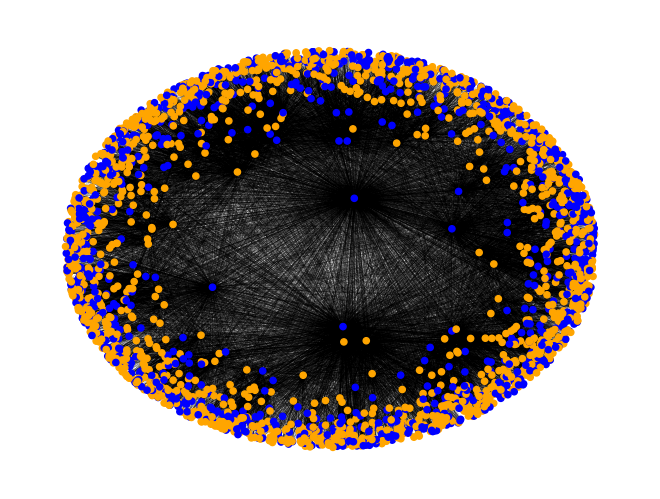

Write Python code to recreate this figure.
import numpy as np
import matplotlib.pyplot as plt
import random
import networkx as nx
from math import pi, sin, cos, log


# Controls the value of the mean degree
def get_k_min(mean_deg, gamma):
    return mean_deg*((gamma-2)/(gamma-1))


# Returns a value of k based on a value from uniform distribution (0,1).
def get_k(val, mean_deg, gamma, x0=.508, x1=1e30):
    power = -gamma
    min_k = get_k_min(mean_deg, gamma)
    C = (gamma-1)*min_k**(gamma-1)
    k = nx.utils.powerlaw_sequence(1, power)[0]
    return (k**(power)) * C


def k_distribution(mean_deg, gamma):
    k_vals = np.linspace(0.000001, 1, 1e5)
    k_probs = [get_k(point, gamma) for point in k_vals]
    return (k_vals, k_probs)


# Gets a value of K from the power-law distribution
def get_k_dist(mean_deg, gamma):
    rand_inv_val = random.uniform(0, 1)
    return get_k(rand_inv_val, mean_deg, gamma)


def all_possible_edges(G):
    for i, u in enumerate(G.nodes()):
        for j, v in enumerate(G.nodes()):
            if i > j:
                yield u, v


def connect_nodes(G, mean_deg, temp):
    edges_set = all_possible_edges(G)
    theta_vals = nx.get_node_attributes(G, 'theta')
    k_vals = nx.get_node_attributes(G, 'k')
    for edge in edges_set:
        thetas = (theta_vals[edge[0]], theta_vals[edge[1]])
        ks = (k_vals[edge[0]], k_vals[edge[1]])

        delta_theta = abs(pi-abs(pi-abs(thetas[1]-thetas[0])))
        d_val = (len(G.nodes())/(2*pi))*delta_theta
        mu = sin(temp*pi)/(2*mean_deg*temp*pi)

        prob_connect = 1/(1+((d_val/(mu*ks[0]*ks[1]))**(1/temp)))
        if random.uniform(0, 1) < prob_connect:  # If we actually connect the nodes
            G.add_edge(*edge)


def set_r_vals(G, gamma, mean_deg, temp, BA=False):
    k_vals = nx.get_node_attributes(G, 'k')
    c = mean_deg*(sin(temp*pi)/2*temp)*(((gamma-2)/(gamma-1))**2)
    R = 2*log(len(G.nodes())/c)
    k_min = get_k_min(mean_deg, gamma)
    if BA:  # If we're using a BA graph, the r value is simply based on the degree of the node
        max_deg = max(degrees(G))
        r_vals = [max_deg - G.degree(node) for node in G.nodes()]
    else:  # Otherwise, use the standard formula for computing r values
        r_vals = [R-2*log(k_vals[node]/k_min) for node in G.nodes()]
    r_dict = dict(zip(G.nodes(), r_vals))
    nx.set_node_attributes(G, name = 'r', values = r_dict)
    return r_dict


"""
Assigns the theta, r, k, and position values of the graph.
"""
def assign_network_attributes(G, C, gamma, mean_deg, temp, BA=False):
    all_nodes = G.nodes()
    n = len(all_nodes)
    thetas = [random.uniform(0, 2*pi) for _ in range(n)]  # Map every node to a theta from a uniform distribution
    k_vals = [get_k_dist(mean_deg, gamma) for _ in range(n)]  # Assign each node a k randomly
    if BA:  # If we're using a BA graph, distribute defectors according to their degree
        max_deg = max(degrees(G))
        defector_list = [random.uniform(0, max_deg) < G.degree(node)*C for node in all_nodes]
    else:
        defector_list = [random.uniform(0, 1) < C for _ in range(n)]


    thetas_dict = dict(zip(all_nodes, thetas))
    k_dict = dict(zip(all_nodes, k_vals))
    defect_dict = dict(zip(all_nodes, defector_list))

    # Assign node attributes
    nx.set_node_attributes(G, name ='theta', values= thetas_dict)
    nx.set_node_attributes(G, name ='k', values=k_dict)
    nx.set_node_attributes(G, name ='defector', values= defect_dict)


    r_vals = set_r_vals(G, gamma, mean_deg, temp, BA=BA)
    nx.set_node_attributes(G, name ='r', values=r_vals)


    pos_vals = [(r_vals[node]*cos(thetas_dict[node]), r_vals[node]*sin(thetas_dict[node])) for node in all_nodes]
    pos_dict = dict(zip(all_nodes, pos_vals))

    nx.set_node_attributes(G, name ='pos', values=pos_dict)


# Builds a synthetic network based on the network building algorithm defined in the paper.
def build_synthetic_network(n, C, gamma, mean_deg, temp):
    G = nx.Graph()
    G.add_nodes_from(range(n))
    assign_network_attributes(G, C, gamma, mean_deg, temp)
    connect_nodes(G, mean_deg, temp)
    print(np.mean(degrees(G)))
    return G


def build_ba_network(n, C, gamma, mean_deg, temp, num_connect=1):
    G = nx.barabasi_albert_graph(n, num_connect)
    assign_network_attributes(G, C, gamma, mean_deg, temp, BA=True)
    return G


def degrees(G):
    """List of degrees for nodes in `G`.

    G: Graph object

    returns: list of int
    """
    return [G.degree(u) for u in G]


def draw_net(graph, path=False, **kwargs):
    defect_dict = nx.get_node_attributes(graph, 'defector')
    # print(defect_dict)
    colors = {True: 'b', False: 'orange'}
    defect_list = [colors[defect_dict[node]] for node in graph.nodes()]

    if path:
        path_dict = nx.get_node_attributes(graph, 'path')
        path_list = [colors[path_dict[node]] for node in graph.nodes()]
        nx.draw(graph, nx.get_node_attributes(graph, 'pos'), node_color=path_list, node_size=20, width=0.1, **kwargs)
    else:
        nx.draw(graph, nx.get_node_attributes(graph, 'pos'), node_color=defect_list, node_size=20, width=0.1, **kwargs)
    plt.show()


if __name__ == '__main__':
    net = build_synthetic_network(2500, 0.4, 2.5, 6, 0.4)
    # net = build_ba_network(100, 0.2, 2.5, 20, 0.4, num_connect=15)
    draw_net(net)
